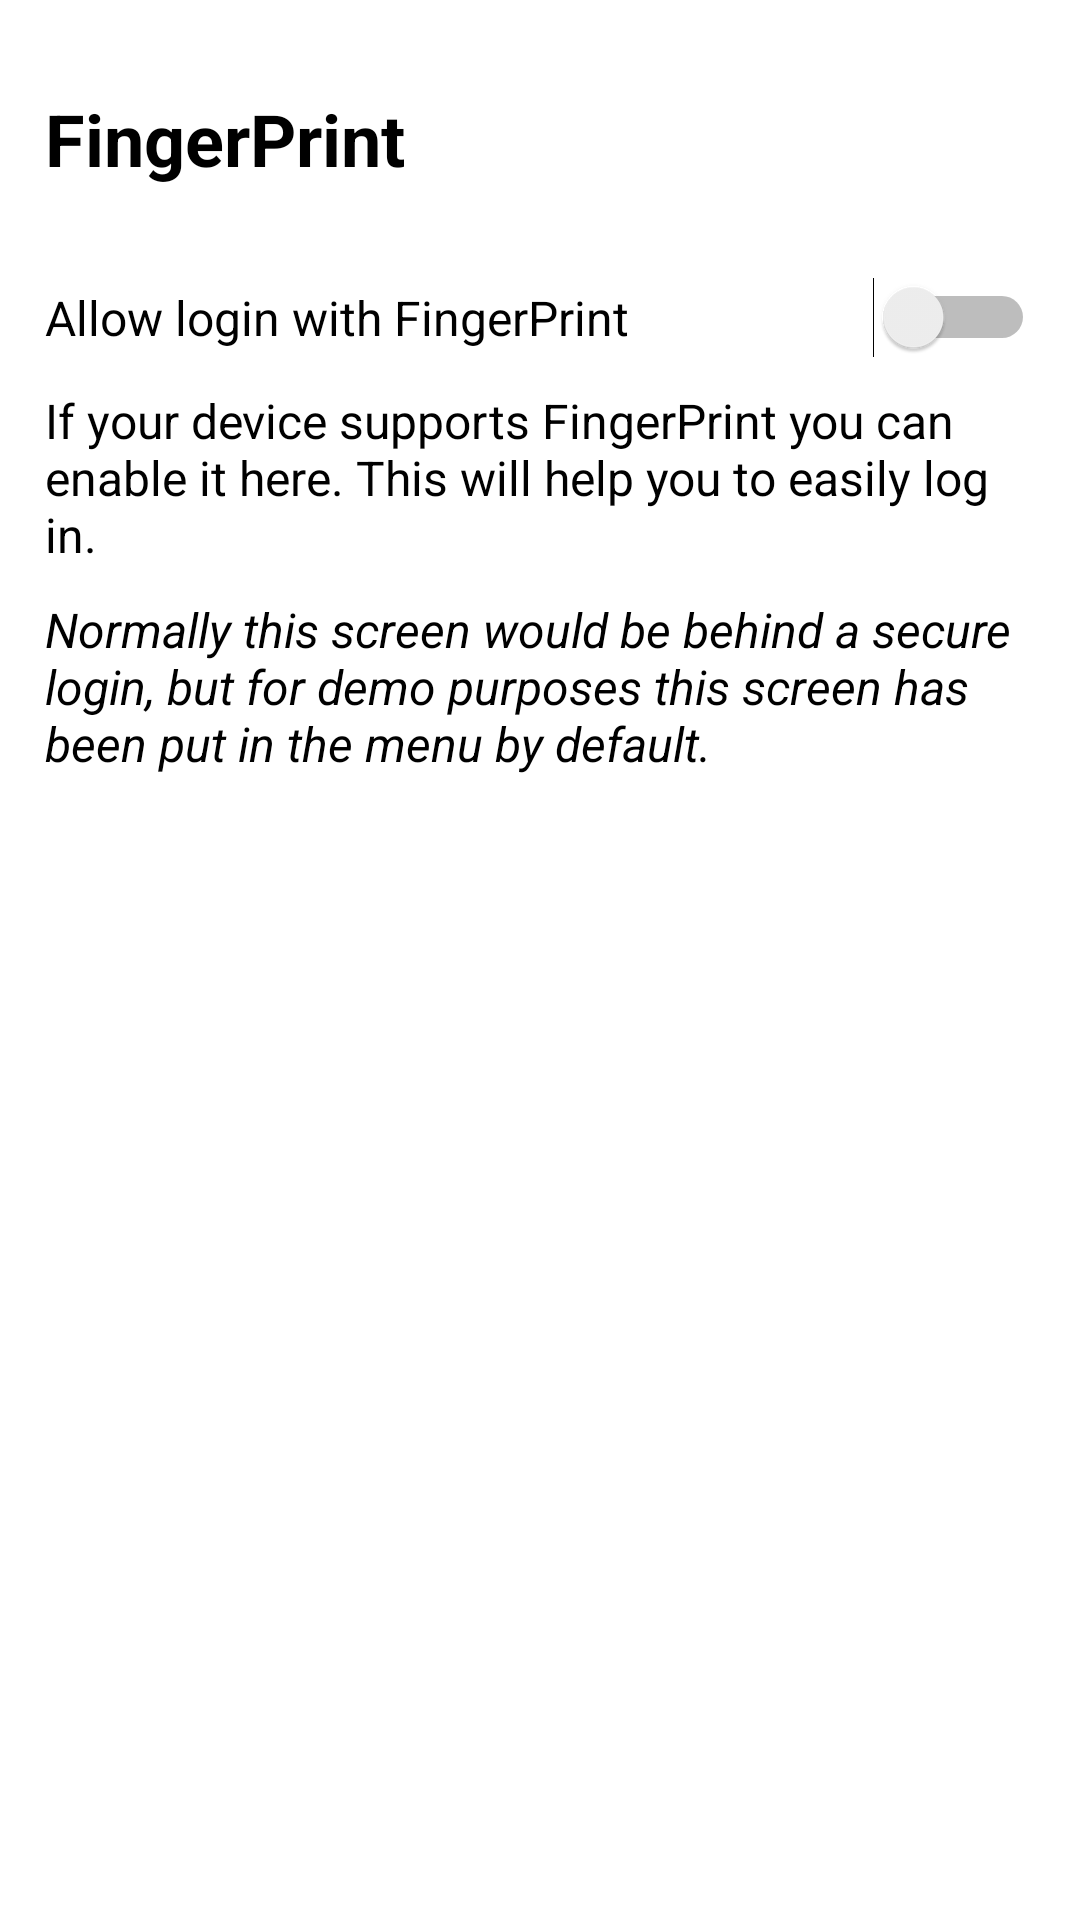

The Android layout XML behind this screen, and the referenced resources:
<!-- AndroidManifest.xml: application theme AppTheme -->
<!-- res/layout/fragment_biometric.xml -->
<?xml version="1.0" encoding="utf-8"?>
<layout xmlns:app="http://schemas.android.com/apk/res-auto">
<androidx.constraintlayout.widget.ConstraintLayout xmlns:android="http://schemas.android.com/apk/res/android"
    xmlns:tools="http://schemas.android.com/tools"
    android:layout_width="match_parent"
    android:layout_height="match_parent"
    tools:context=".view.fragments.BiometricFragment">

    <TextView
        android:id="@+id/bioMetricTV"
        android:layout_width="match_parent"
        android:layout_height="wrap_content"
        android:text="@string/fingerprint"
        android:textColor="@color/black"
        android:layout_marginTop="@dimen/titleMarginTop"
        android:textSize="@dimen/titleTextSize"
        android:textStyle="bold"
        android:paddingStart="15dp"
        app:layout_constraintEnd_toEndOf="parent"
        app:layout_constraintStart_toStartOf="parent"
        app:layout_constraintTop_toTopOf="parent" />

    <Switch
        android:id="@+id/bioMetricSw"
        android:layout_width="match_parent"
        android:layout_height="wrap_content"
        android:text="@string/allow_bio_login"
        android:layout_marginStart="15dp"
        android:layout_marginEnd="15dp"
        android:textSize="16dp"
        android:contentDescription="@string/enable_or_disable_biometric_login"
        app:layout_constraintStart_toStartOf="parent"
        app:layout_constraintEnd_toEndOf="parent"
        app:layout_constraintTop_toBottomOf="@id/bioMetricTV"
        android:layout_marginTop="30dp"/>

    <TextView
        android:id="@+id/bioMetricInfoTV"
        android:layout_width="match_parent"
        android:layout_height="wrap_content"
        android:text="@string/biometric_info"
        android:textColor="@color/black"
        android:layout_marginStart="15dp"
        android:layout_marginEnd="15dp"
        android:textSize="16dp"
        app:layout_constraintStart_toStartOf="parent"
        app:layout_constraintEnd_toEndOf="parent"
        app:layout_constraintTop_toBottomOf="@id/bioMetricSw"
        android:layout_marginTop="10dp"/>

    <TextView
        android:id="@+id/bioMetricDemoInfoTV"
        android:layout_width="match_parent"
        android:layout_height="wrap_content"
        android:text="@string/biometric_info_"
        android:textColor="@color/black"
        android:textStyle="italic"
        android:layout_marginStart="15dp"
        android:layout_marginEnd="15dp"
        android:textSize="16dp"
        app:layout_constraintStart_toStartOf="parent"
        app:layout_constraintEnd_toEndOf="parent"
        app:layout_constraintTop_toBottomOf="@id/bioMetricInfoTV"
        android:layout_marginTop="10dp"/>


</androidx.constraintlayout.widget.ConstraintLayout>
</layout>
<!-- resources referenced by this layout -->
<resources>
  <color name="black">#000000</color>
  <dimen name="titleMarginTop">30dp</dimen>
  <dimen name="titleTextSize">24dp</dimen>
  <string name="allow_bio_login">Allow login with FingerPrint</string>
  <string name="biometric_info">If your device supports FingerPrint you can enable it here. This will help you to easily log in.</string>
  <string name="biometric_info_">Normally this screen would be behind a secure login, but for demo purposes this screen has been put in the menu by default.</string>
  <string name="enable_or_disable_biometric_login">Enable or disable biometric login</string>
  <string name="fingerprint">FingerPrint</string>
  <style name="AppTheme" parent="Theme.MaterialComponents.Light.NoActionBar">
          <item name="colorPrimary">@color/colorPrimary</item>
          <item name="colorPrimaryDark">@color/colorPrimaryDark</item>
          <item name="colorAccent">@color/colorAccent</item>
      </style>
  <color name="colorPrimary">@color/white</color>
  <color name="colorPrimaryDark">@color/white</color>
  <color name="colorAccent">@color/red_</color>
  <color name="white">#FFFFFF</color>
  <color name="red_">#E2231A</color>
</resources>
